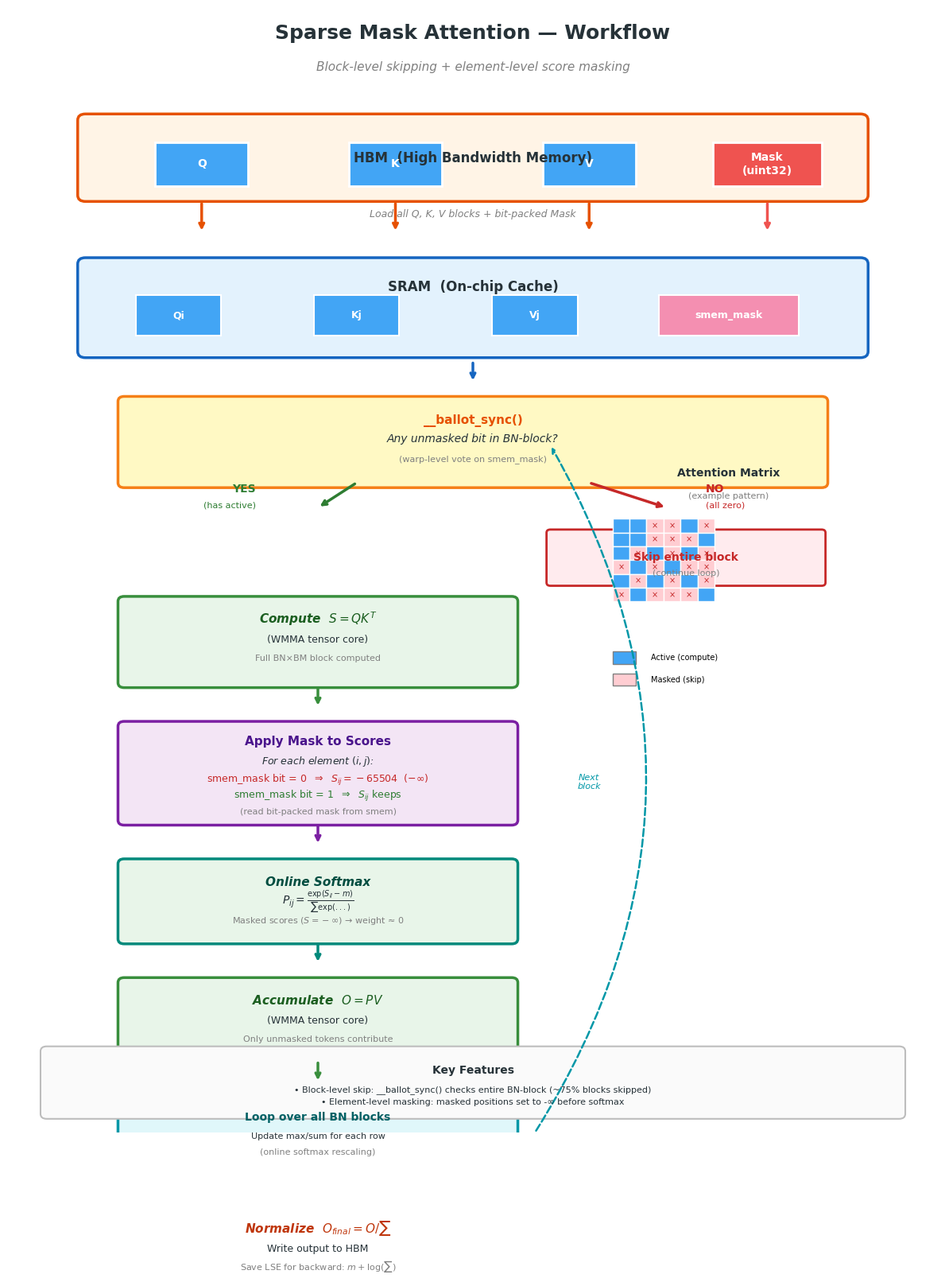

This figure's Python source: (Note: this script raises an exception after producing the figure.)
"""
Sparse Mask Attention 工作流程图
参考 Flash Attention V2 论文风格 - 清晰的垂直数据流
"""
import matplotlib
matplotlib.use('Agg')
import matplotlib.pyplot as plt
import matplotlib.patches as mpatches
from matplotlib.patches import FancyBboxPatch, FancyArrowPatch, Rectangle, Circle
from matplotlib.patches import ConnectionPatch

plt.rcParams['font.family'] = 'DejaVu Sans'
plt.rcParams['font.size'] = 10

# 配色方案
C_HBM   = '#FFF4E6'  # 浅橙
C_SRAM  = '#E3F2FD'  # 浅蓝
C_COMP  = '#E8F5E9'  # 浅绿
C_COND  = '#FFF9C4'  # 浅黄
C_SKIP  = '#FFEBEE'  # 浅红
C_BLOCK = '#42A5F5'  # 蓝色块
C_MASK  = '#EF5350'  # 红色块
C_TEXT  = '#263238'  # 深灰文字

fig, ax = plt.subplots(figsize=(12, 16), facecolor='white')
ax.set_xlim(0, 12)
ax.set_ylim(0, 18)
ax.axis('off')

# 标题
ax.text(6, 17.5, 'Sparse Mask Attention — Workflow', 
        ha='center', fontsize=18, fontweight='bold', color=C_TEXT)
ax.text(6, 17.0, 'Block-level skipping + element-level score masking',
        ha='center', fontsize=11, style='italic', color='gray')

y = 16.2  # 起始 y 坐标

# ═══════════════════════════════════════════════════════
# ① HBM (主存)
# ═══════════════════════════════════════════════════════
box1 = FancyBboxPatch((1, y-1.2), 10, 1.2, boxstyle='round,pad=0.1',
                      facecolor=C_HBM, edgecolor='#E65100', linewidth=2.5)
ax.add_patch(box1)
ax.text(6, y-0.6, 'HBM  (High Bandwidth Memory)', 
        ha='center', va='center', fontsize=12, fontweight='bold', color=C_TEXT)

# HBM 内容
for i, (xc, label, color) in enumerate([(2.5, 'Q', C_BLOCK), (5, 'K', C_BLOCK), 
                                          (7.5, 'V', C_BLOCK), (9.8, 'Mask\n(uint32)', C_MASK)]):
    w = 1.2 if i < 3 else 1.4
    rect = Rectangle((xc-w/2, y-1.05), w, 0.7, facecolor=color, 
                      edgecolor='white', linewidth=2)
    ax.add_patch(rect)
    ax.text(xc, y-0.7, label, ha='center', va='center', 
            fontsize=10, color='white', fontweight='bold')

y -= 1.5

# 箭头 HBM → SRAM
for xc in [2.5, 5, 7.5, 9.8]:
    color = '#E65100' if xc < 9 else C_MASK
    ax.annotate('', xy=(xc, y-0.3), xytext=(xc, y+0.2),
                arrowprops=dict(arrowstyle='->', lw=2.5, color=color))

ax.text(6, y-0.05, 'Load all Q, K, V blocks + bit-packed Mask',
        ha='center', fontsize=9, style='italic', color='gray')

y -= 0.8

# ═══════════════════════════════════════════════════════
# ② SRAM (片上缓存)
# ═══════════════════════════════════════════════════════
box2 = FancyBboxPatch((1, y-1.4), 10, 1.4, boxstyle='round,pad=0.1',
                      facecolor=C_SRAM, edgecolor='#1565C0', linewidth=2.5)
ax.add_patch(box2)
ax.text(6, y-0.25, 'SRAM  (On-chip Cache)', 
        ha='center', va='top', fontsize=12, fontweight='bold', color=C_TEXT)

# SRAM 内容
for xc, label, color in [(2.2, 'Qi', C_BLOCK), (4.5, 'Kj', C_BLOCK), 
                          (6.8, 'Vj', C_BLOCK), (9.3, 'smem_mask', '#F48FB1')]:
    w = 1.1 if xc < 8 else 1.8
    rect = Rectangle((xc-w/2, y-1.15), w, 0.65, facecolor=color, 
                      edgecolor='white', linewidth=1.5)
    ax.add_patch(rect)
    ax.text(xc, y-0.82, label, ha='center', va='center',
            fontsize=9, color='white', fontweight='bold')

y -= 1.7

# 箭头
ax.annotate('', xy=(6, y-0.2), xytext=(6, y+0.15),
            arrowprops=dict(arrowstyle='->', lw=2.5, color='#1565C0'))

y -= 0.5

# ═══════════════════════════════════════════════════════
# ③ Block-level Check (__ballot_sync)
# ═══════════════════════════════════════════════════════
box3 = FancyBboxPatch((1.5, y-1.3), 9, 1.3, boxstyle='round,pad=0.08',
                      facecolor=C_COND, edgecolor='#F57F17', linewidth=2.5)
ax.add_patch(box3)

ax.text(6, y-0.35, '__ballot_sync()', ha='center', fontsize=11, 
        fontweight='bold', color='#E65100')
ax.text(6, y-0.65, 'Any unmasked bit in BN-block?',
        ha='center', fontsize=10, style='italic', color=C_TEXT)
ax.text(6, y-0.95, '(warp-level vote on smem_mask)',
        ha='center', fontsize=8, color='gray')

y -= 1.5

# 分支箭头 - YES (左) / NO (右)
# YES 分支
ax.annotate('', xy=(4, y-0.2), xytext=(4.5, y+0.2),
            arrowprops=dict(arrowstyle='->', lw=2.5, color='#2E7D32'))
ax.text(3.2, y+0.05, 'YES', fontsize=10, fontweight='bold', 
        color='#2E7D32', ha='right')
ax.text(3.2, y-0.2, '(has active)', fontsize=8, color='#2E7D32', ha='right')

# NO 分支
ax.annotate('', xy=(8.5, y-0.2), xytext=(7.5, y+0.2),
            arrowprops=dict(arrowstyle='->', lw=2.5, color='#C62828'))
ax.text(9, y+0.05, 'NO', fontsize=10, fontweight='bold',
        color='#C62828', ha='left')
ax.text(9, y-0.2, '(all zero)', fontsize=8, color='#C62828', ha='left')

y -= 0.6

# NO → Skip box (右侧)
skip_box = FancyBboxPatch((7, y-0.8), 3.5, 0.8, boxstyle='round,pad=0.05',
                          facecolor=C_SKIP, edgecolor='#C62828', linewidth=2)
ax.add_patch(skip_box)
ax.text(8.75, y-0.4, 'Skip entire block', ha='center', va='center',
        fontsize=10, fontweight='bold', color='#C62828')
ax.text(8.75, y-0.65, '(continue loop)', ha='center', va='center',
        fontsize=8, color='gray')

y -= 1.1

# ═══════════════════════════════════════════════════════
# ④ Compute QK^T (WMMA)
# ═══════════════════════════════════════════════════════
box4 = FancyBboxPatch((1.5, y-1.3), 5, 1.3, boxstyle='round,pad=0.08',
                      facecolor=C_COMP, edgecolor='#388E3C', linewidth=2.5)
ax.add_patch(box4)
ax.text(4, y-0.35, r'Compute  $S = QK^T$', ha='center', fontsize=11,
        fontweight='bold', color='#1B5E20', style='italic')
ax.text(4, y-0.65, '(WMMA tensor core)', ha='center', fontsize=9, color=C_TEXT)
ax.text(4, y-0.95, 'Full BN×BM block computed', ha='center', fontsize=8, color='gray')

y -= 1.5

# 箭头
ax.annotate('', xy=(4, y-0.2), xytext=(4, y+0.15),
            arrowprops=dict(arrowstyle='->', lw=2.5, color='#388E3C'))

y -= 0.5

# ═══════════════════════════════════════════════════════
# ⑤ Score Masking (element-wise)
# ═══════════════════════════════════════════════════════
box5 = FancyBboxPatch((1.5, y-1.5), 5, 1.5, boxstyle='round,pad=0.08',
                      facecolor='#F3E5F5', edgecolor='#7B1FA2', linewidth=2.5)
ax.add_patch(box5)
ax.text(4, y-0.3, 'Apply Mask to Scores', ha='center', fontsize=11,
        fontweight='bold', color='#4A148C')
ax.text(4, y-0.6, r'For each element $(i,j)$:', ha='center', fontsize=9, 
        color=C_TEXT, style='italic')

# 两种情况
ax.text(4, y-0.9, r'smem_mask bit = 0  $\Rightarrow$  $S_{ij} = -65504$  (−∞)', 
        ha='center', fontsize=9, color='#C62828')
ax.text(4, y-1.15, r'smem_mask bit = 1  $\Rightarrow$  $S_{ij}$ keeps', 
        ha='center', fontsize=9, color='#2E7D32')
ax.text(4, y-1.4, '(read bit-packed mask from smem)', ha='center', 
        fontsize=8, color='gray')

y -= 1.7

# 箭头
ax.annotate('', xy=(4, y-0.2), xytext=(4, y+0.15),
            arrowprops=dict(arrowstyle='->', lw=2.5, color='#7B1FA2'))

y -= 0.5

# ═══════════════════════════════════════════════════════
# ⑥ Online Softmax
# ═══════════════════════════════════════════════════════
box6 = FancyBboxPatch((1.5, y-1.2), 5, 1.2, boxstyle='round,pad=0.08',
                      facecolor=C_COMP, edgecolor='#00897B', linewidth=2.5)
ax.add_patch(box6)
ax.text(4, y-0.35, r'Online Softmax', ha='center', fontsize=11,
        fontweight='bold', color='#004D40', style='italic')
ax.text(4, y-0.65, r'$P_{ij} = \frac{\exp(S_{ij} - m)}{\sum \exp(...)}$', 
        ha='center', fontsize=10, color=C_TEXT)
ax.text(4, y-0.95, r'Masked scores ($S=-\infty$) → weight ≈ 0', 
        ha='center', fontsize=8, color='gray')

y -= 1.4

# 箭头
ax.annotate('', xy=(4, y-0.2), xytext=(4, y+0.15),
            arrowprops=dict(arrowstyle='->', lw=2.5, color='#00897B'))

y -= 0.5

# ═══════════════════════════════════════════════════════
# ⑦ Compute PV (WMMA)
# ═══════════════════════════════════════════════════════
box7 = FancyBboxPatch((1.5, y-1.2), 5, 1.2, boxstyle='round,pad=0.08',
                      facecolor=C_COMP, edgecolor='#388E3C', linewidth=2.5)
ax.add_patch(box7)
ax.text(4, y-0.35, r'Accumulate  $O = PV$', ha='center', fontsize=11,
        fontweight='bold', color='#1B5E20', style='italic')
ax.text(4, y-0.65, '(WMMA tensor core)', ha='center', fontsize=9, color=C_TEXT)
ax.text(4, y-0.95, 'Only unmasked tokens contribute', ha='center', 
        fontsize=8, color='gray')

y -= 1.4

# 箭头
ax.annotate('', xy=(4, y-0.2), xytext=(4, y+0.15),
            arrowprops=dict(arrowstyle='->', lw=2.5, color='#388E3C'))

y -= 0.5

# ═══════════════════════════════════════════════════════
# ⑧ Loop & Normalize
# ═══════════════════════════════════════════════════════
box8 = FancyBboxPatch((1.5, y-1.0), 5, 1.0, boxstyle='round,pad=0.08',
                      facecolor='#E0F7FA', edgecolor='#0097A7', linewidth=2.5)
ax.add_patch(box8)
ax.text(4, y-0.3, 'Loop over all BN blocks', ha='center', fontsize=10,
        fontweight='bold', color='#006064')
ax.text(4, y-0.6, 'Update max/sum for each row', ha='center', fontsize=8, color=C_TEXT)
ax.text(4, y-0.85, '(online softmax rescaling)', ha='center', fontsize=8, color='gray')

# 反馈箭头（回到 ③）
ax.annotate('', xy=(7, y+10.5), xytext=(6.8, y-0.5),
            arrowprops=dict(arrowstyle='->', lw=1.8, color='#0097A7',
                            linestyle='--', connectionstyle='arc3,rad=0.3'))
ax.text(7.5, y+5, 'Next\nblock', ha='center', fontsize=8, 
        color='#0097A7', style='italic')

y -= 1.3

# 箭头
ax.annotate('', xy=(4, y-0.2), xytext=(4, y+0.15),
            arrowprops=dict(arrowstyle='->', lw=2.5, color='#0097A7'))

y -= 0.5

# ═══════════════════════════════════════════════════════
# ⑨ Final Normalize & Write
# ═══════════════════════════════════════════════════════
box9 = FancyBboxPatch((1.5, y-1.1), 5, 1.1, boxstyle='round,pad=0.08',
                      facecolor=C_HBM, edgecolor='#E65100', linewidth=2.5)
ax.add_patch(box9)
ax.text(4, y-0.3, r'Normalize  $O_{final} = O / \sum$', ha='center', fontsize=11,
        fontweight='bold', color='#BF360C', style='italic')
ax.text(4, y-0.6, 'Write output to HBM', ha='center', fontsize=9, color=C_TEXT)
ax.text(4, y-0.9, r'Save LSE for backward: $m + \log(\sum)$', ha='center',
        fontsize=8, color='gray')

# ═══════════════════════════════════════════════════════
# 右侧注释：Attention Matrix 示意
# ═══════════════════════════════════════════════════════
anno_x = 8.2
anno_y = 10

ax.text(9.3, anno_y+0.5, 'Attention Matrix', ha='center', fontsize=10,
        fontweight='bold', color=C_TEXT)
ax.text(9.3, anno_y+0.15, '(example pattern)', ha='center', fontsize=8, color='gray')

# 绘制小型 attention 矩阵示例
mask_pat = [
    [1, 1, 0, 0, 1, 0],
    [1, 1, 0, 0, 0, 1],
    [1, 0, 1, 0, 1, 0],
    [0, 1, 0, 1, 0, 0],
    [1, 0, 1, 0, 1, 0],
    [0, 1, 0, 0, 0, 1],
]

bw, bh = 0.22, 0.22
ox, oy = 7.8, anno_y - 1.5
for i in range(6):
    for j in range(6):
        fc = C_BLOCK if mask_pat[i][j] else '#FFCDD2'
        rect = Rectangle((ox + j*bw, oy + (5-i)*bh), bw, bh,
                          facecolor=fc, edgecolor='white', linewidth=1)
        ax.add_patch(rect)
        if not mask_pat[i][j]:
            ax.text(ox + j*bw + bw/2, oy + (5-i)*bh + bh/2, '×',
                    ha='center', va='center', fontsize=7, color='#C62828')

# 图例
legend_y = anno_y - 2.5
ax.add_patch(Rectangle((7.8, legend_y), 0.3, 0.2, facecolor=C_BLOCK, edgecolor='gray'))
ax.text(8.3, legend_y+0.1, 'Active (compute)', va='center', fontsize=7)

ax.add_patch(Rectangle((7.8, legend_y-0.35), 0.3, 0.2, facecolor='#FFCDD2', edgecolor='gray'))
ax.text(8.3, legend_y-0.25, 'Masked (skip)', va='center', fontsize=7)

# 底部说明框
note_box = FancyBboxPatch((0.5, 0.3), 11, 1.0, boxstyle='round,pad=0.08',
                          facecolor='#FAFAFA', edgecolor='#BDBDBD', linewidth=1.5)
ax.add_patch(note_box)
ax.text(6, 0.95, 'Key Features', ha='center', fontsize=10, fontweight='bold', color=C_TEXT)
ax.text(6, 0.65, '• Block-level skip: __ballot_sync() checks entire BN-block (~75% blocks skipped)',
        ha='center', fontsize=8, color=C_TEXT)
ax.text(6, 0.45, '• Element-level masking: masked positions set to -∞ before softmax',
        ha='center', fontsize=8, color=C_TEXT)

plt.tight_layout()
plt.savefig('/home/wangjiawei/sparse-mask-attention/notes/flash_attention_comparison.png',
            dpi=250, bbox_inches='tight', facecolor='white')
print('✓ Workflow diagram saved: notes/flash_attention_comparison.png')
